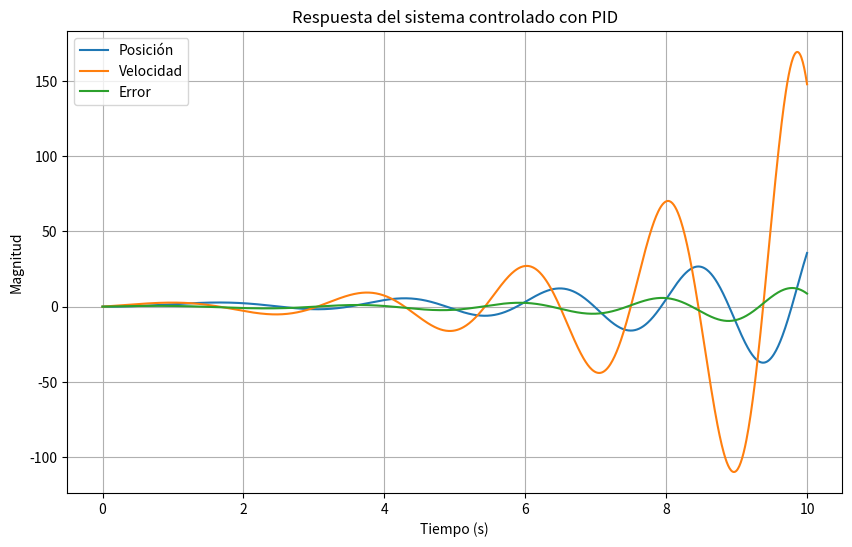

Python code for this plot:
# -*- coding: utf-8 -*-
"""

@author: Gustavo
"""

import numpy as np
from scipy.integrate import odeint
import matplotlib.pyplot as plt

# Función que representa el modelo dinámico del sistema (robot)
def modelo_dinamico(y, t):
    Kp = 2  # Ganancia proporcional
    Ki = 1  # Ganancia integral
    Kd = 1  # Ganancia derivativa
    setpoint = 1  # Valor deseado de posición
    
    # Calcular el error y sus componentes
    error = setpoint - y[0]
    integral = y[1] + error * t
    derivativa = error - y[2]
    
    # Calcular la señal de control (controlador PID)
    u = Kp * error + Ki * integral + Kd * derivativa
    
    # Modelo dinámico del sistema (ecuación diferencial)
    dydt = y[1], u, error
    return dydt

# Condiciones iniciales
y0 = [0, 0, 0]  # Posición inicial, velocidad inicial, error inicial

# Tiempo de simulación
t = np.linspace(0, 10, 1000)

# Resolver la ecuación diferencial con odeint
sol = odeint(modelo_dinamico, y0, t)

# Graficar la respuesta del sistema
plt.figure(figsize=(10, 6))
plt.plot(t, sol[:, 0], label='Posición')
plt.plot(t, sol[:, 1], label='Velocidad')
plt.plot(t, sol[:, 2], label='Error')
plt.title('Respuesta del sistema controlado con PID')
plt.xlabel('Tiempo (s)')
plt.ylabel('Magnitud')
plt.legend()
plt.grid(True)
plt.show()
